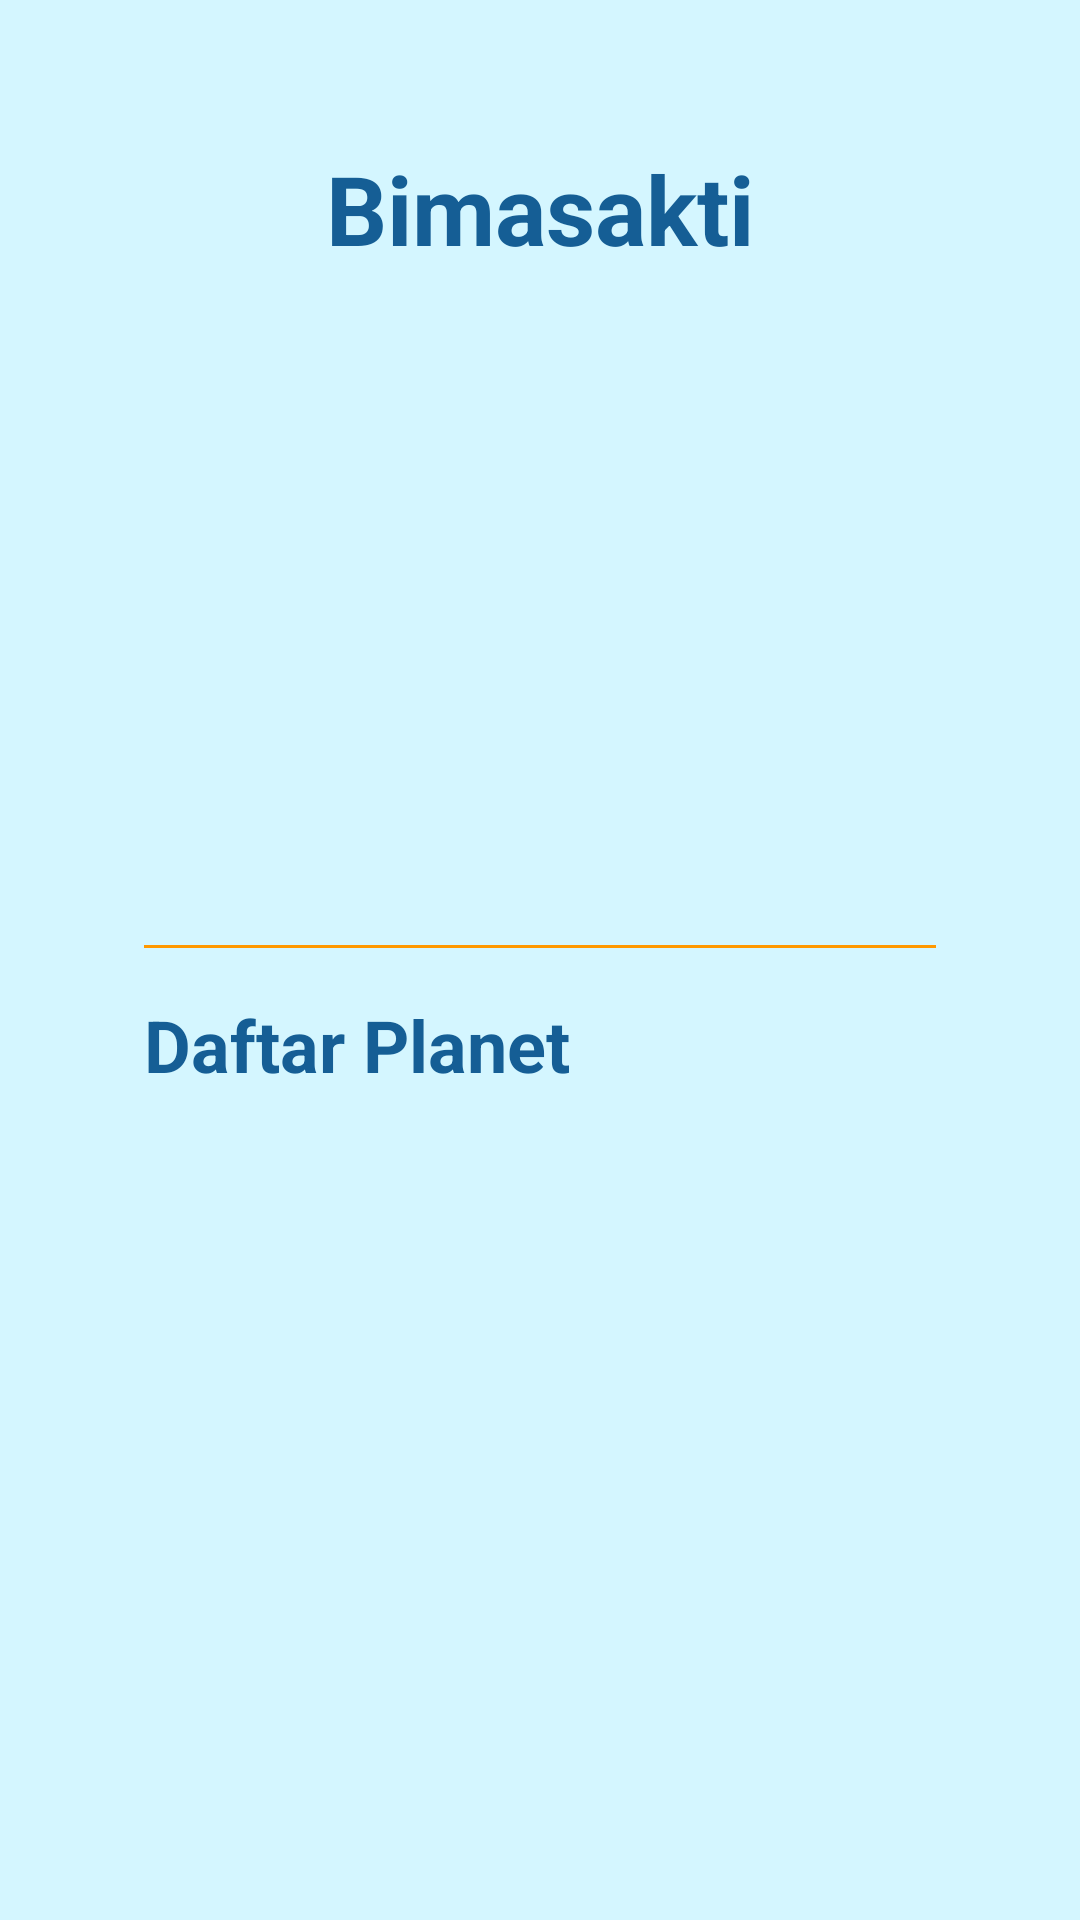

Reconstruct the res/layout file that produces this screen, plus the resources it refers to.
<!-- AndroidManifest.xml: application theme Theme.ProjectOpik -->
<!-- res/layout/activity_galaxy.xml -->
<?xml version="1.0" encoding="utf-8"?>
<LinearLayout xmlns:android="http://schemas.android.com/apk/res/android"
    xmlns:app="http://schemas.android.com/apk/res-auto"
    android:layout_width="match_parent"
    android:layout_height="match_parent"
    android:orientation="vertical"
    android:id="@+id/main"
    android:background="@color/blueA"
    android:padding="16dp"
    >

    
    <LinearLayout
        android:layout_width="match_parent"
        android:layout_height="wrap_content"
        android:orientation="vertical"
        android:background="@drawable/rounded_background"
        android:layout_margin="16dp"
        android:padding="16dp">

        
        <TextView
            android:id="@+id/namagalaxy"
            android:layout_width="match_parent"
            android:layout_height="wrap_content"
            android:text="Bimasakti"
            android:textSize="32sp"
            android:textStyle="bold"
            android:gravity="center"
            android:textColor="@color/blue"
            android:layout_marginBottom="8dp" />

        
        <ImageView
            android:id="@+id/imggalaxy"
            android:layout_width="match_parent"
            android:layout_height="200dp"
            android:src="@drawable/bimasakti"
            android:contentDescription="Continent Image"
            android:scaleType="centerCrop"
            android:clipToOutline="true"
            android:layout_marginBottom="16dp"
            android:background="@drawable/rounded_background" />

        
        <View
            android:layout_width="match_parent"
            android:layout_height="1dp"
            android:background="#FF9800"
            android:layout_marginBottom="16dp" />

        
        <TextView
            android:id="@+id/titleDaftarPlanet"
            android:layout_width="match_parent"
            android:layout_height="wrap_content"
            android:text="Daftar Planet"
            android:textSize="24sp"
            android:textStyle="bold"
            android:textColor="@color/blue"
            android:layout_marginBottom="8dp" />

        
        <androidx.recyclerview.widget.RecyclerView
            android:layout_width="match_parent"
            android:layout_height="wrap_content"
            android:id="@+id/listPlanet"
            android:scrollbars="vertical" />
    </LinearLayout>
</LinearLayout>
<!-- resources referenced by this layout -->
<resources>
  <color name="blue">#155E95</color>
  <color name="blueA">#D4F6FF</color>
  <style name="Theme.ProjectOpik" parent="Base.Theme.ProjectOpik" />
  <style name="Base.Theme.ProjectOpik" parent="Theme.Material3.DayNight.NoActionBar">
          
          
      </style>
</resources>
